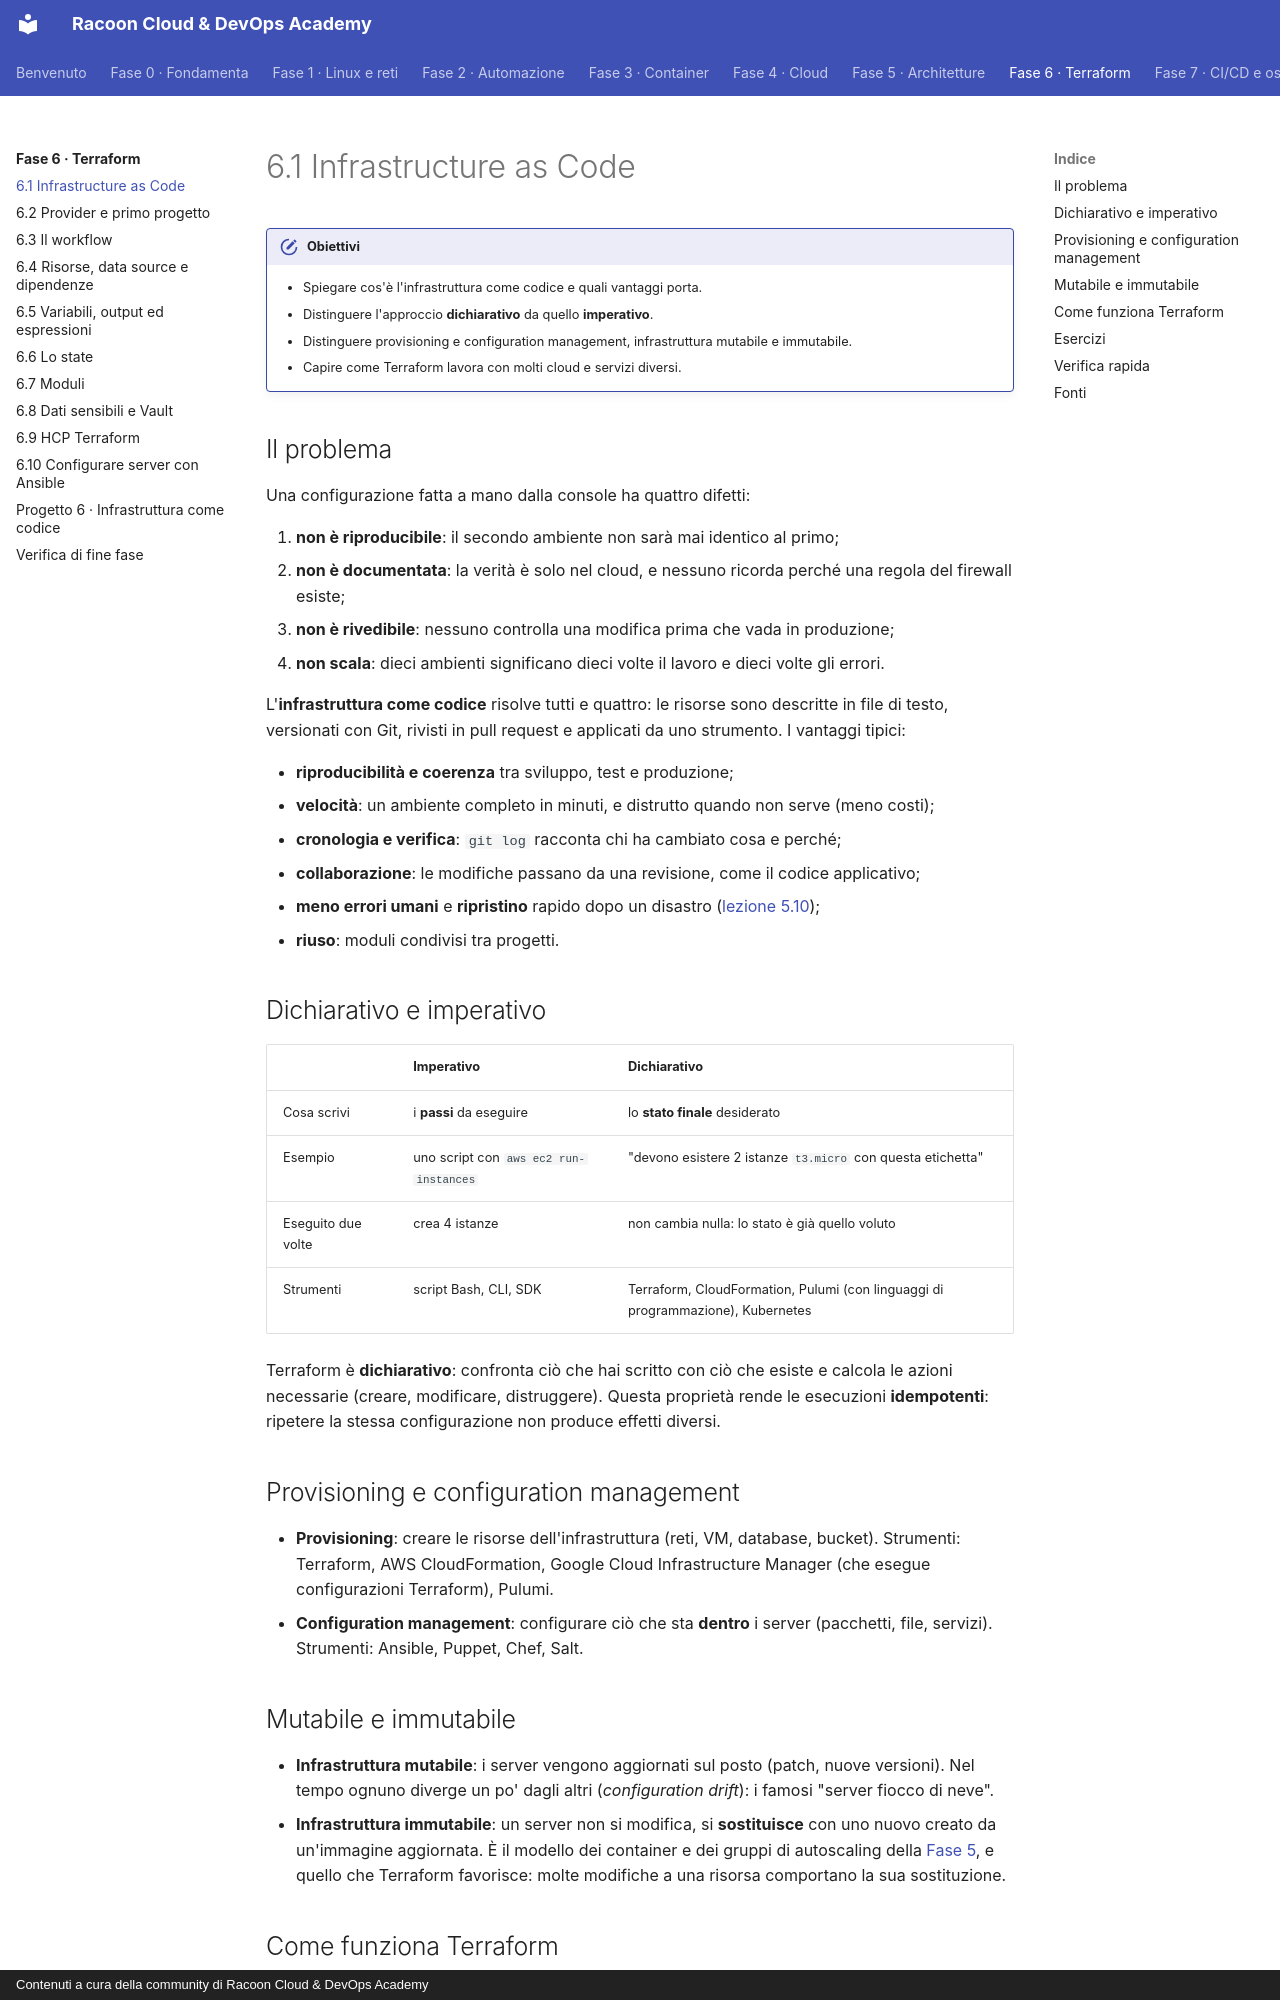

repository: imredracoon/racoon-cloud-devops-academy · page: fase-6/01-iac/index.html · generator: mkdocs · copyright: Contenuti a cura della community di Racoon Cloud & DevOps Academy

# 6.1 Infrastructure as Code

!!! obiettivi "Obiettivi"
    - Spiegare cos'è l'infrastruttura come codice e quali vantaggi porta.
    - Distinguere l'approccio **dichiarativo** da quello **imperativo**.
    - Distinguere provisioning e configuration management, infrastruttura mutabile e immutabile.
    - Capire come Terraform lavora con molti cloud e servizi diversi.

## Il problema

Una configurazione fatta a mano dalla console ha quattro difetti:

1. **non è riproducibile**: il secondo ambiente non sarà mai identico al primo;
2. **non è documentata**: la verità è solo nel cloud, e nessuno ricorda perché una regola del firewall esiste;
3. **non è rivedibile**: nessuno controlla una modifica prima che vada in produzione;
4. **non scala**: dieci ambienti significano dieci volte il lavoro e dieci volte gli errori.

L'**infrastruttura come codice** risolve tutti e quattro: le risorse sono descritte in file di testo, versionati con
Git, rivisti in pull request e applicati da uno strumento. I vantaggi tipici:

- **riproducibilità e coerenza** tra sviluppo, test e produzione;
- **velocità**: un ambiente completo in minuti, e distrutto quando non serve (meno costi);
- **cronologia e verifica**: `git log` racconta chi ha cambiato cosa e perché;
- **collaborazione**: le modifiche passano da una revisione, come il codice applicativo;
- **meno errori umani** e **ripristino** rapido dopo un disastro ([lezione 5.10](../fase-5/10-well-architected.md));
- **riuso**: moduli condivisi tra progetti.

## Dichiarativo e imperativo

| | Imperativo | Dichiarativo |
|---|---|---|
| Cosa scrivi | i **passi** da eseguire | lo **stato finale** desiderato |
| Esempio | uno script con `aws ec2 run-instances` | "devono esistere 2 istanze `t3.micro` con questa etichetta" |
| Eseguito due volte | crea 4 istanze | non cambia nulla: lo stato è già quello voluto |
| Strumenti | script Bash, CLI, SDK | Terraform, CloudFormation, Pulumi (con linguaggi di programmazione), Kubernetes |

Terraform è **dichiarativo**: confronta ciò che hai scritto con ciò che esiste e calcola le azioni necessarie
(creare, modificare, distruggere). Questa proprietà rende le esecuzioni **idempotenti**: ripetere la stessa
configurazione non produce effetti diversi.

## Provisioning e configuration management

- **Provisioning**: creare le risorse dell'infrastruttura (reti, VM, database, bucket). Strumenti: Terraform,
  AWS CloudFormation, Google Cloud Infrastructure Manager (che esegue configurazioni Terraform), Pulumi.
- **Configuration management**: configurare ciò che sta **dentro** i server (pacchetti, file, servizi). Strumenti:
  Ansible, Puppet, Chef, Salt.

## Mutabile e immutabile

- **Infrastruttura mutabile**: i server vengono aggiornati sul posto (patch, nuove versioni). Nel tempo ognuno diverge
  un po' dagli altri (*configuration drift*): i famosi "server fiocco di neve".
- **Infrastruttura immutabile**: un server non si modifica, si **sostituisce** con uno nuovo creato da un'immagine
  aggiornata. È il modello dei container e dei gruppi di autoscaling della [Fase 5](../fase-5/index.md), e quello che Terraform favorisce:
  molte modifiche a una risorsa comportano la sua sostituzione.
